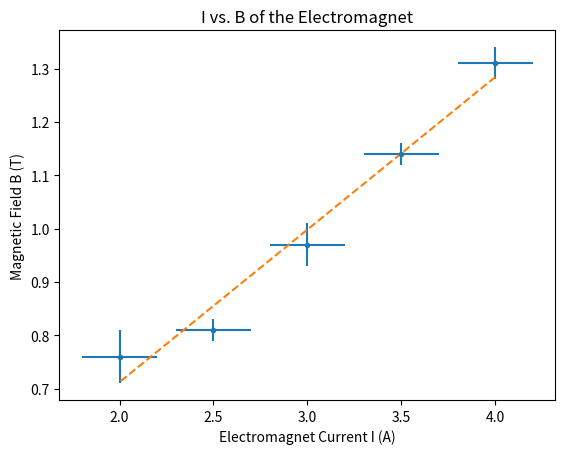

This figure's Python source:
# .. "as opt" means that the programmer could use the shorthand of "opt" to refer to this library, instead of typing the entire name
from scipy import optimize as opt
import numpy as np
import matplotlib.pyplot as plt


# Raw data manually entered by user
I = [4.0, 3.5, 3.0, 2.5, 2.0]
B = [1.31, 1.14, 0.97, 0.81, 0.76]
IError = [0.2, 0.2, 0.2, 0.2, 0.2]
BError = [0.03, 0.02, 0.04, 0.02, 0.05]

print("estimated B for each error \n")
for i in range(5):
    print(str(I[i]) + "+-" + str(IError[i]) +
          ": " + str(B[i]) + "+-" + str(BError[i]))

# Apply Numpy library to format the list of raw data into a multi-dimensional matrix
# This is necessary for function optimization and in order to properly use the Scipy package
xdata = np.array(I)
ydata = np.array(B)
xerror = np.array(IError)
yerror = np.array(BError)

# Define linear function for fitting,


def func(h, m, b):
    return m*h + b


# w gives the estimated parameter for m and b, stored in the square matrix of w and u
# the missing _ return info about variance and covariance

# w is a matrix with information about the value of slope and y-intercept
w, u = opt.curve_fit(func, xdata, ydata)

# Apply x coordinates and optimized result about curve fit to find the "Line of the Best Fit"
yfit = func(xdata, *w)

# Use Matplotlib package to graph data
# 1. Graph the error bars for each x-value
# 2. Graph the "Line of the Best Fit"

# Note: there are options to customize the look of your graph with different parameters
plt.errorbar(I, B, xerr=IError, yerr=BError, fmt='o', ms=3)
plt.plot(xdata, yfit, label="Fit", linewidth=1.5, linestyle='dashed')

# Add title and labels to the graph
plt.title('I vs. B of the Electromagnet')
plt.xlabel('Electromagnet Current I (A)')
plt.ylabel('Magnetic Field B (T)')


print("\n Estimated parameters of m and b: ", w)
print("\n Estimated variance of m & b: ", np.sqrt(np.diag(u)))

# If necessary, this is how you could save the graph to your local machine.
# But here we do NOT need to save the graph, so we will comment out this line.

# Specify the image name as the parameter
# plt.savefig('IvsB.jpg')

# Note: if you are showing and storing the graph, make sure you SAVE before SHOW.
plt.show()
